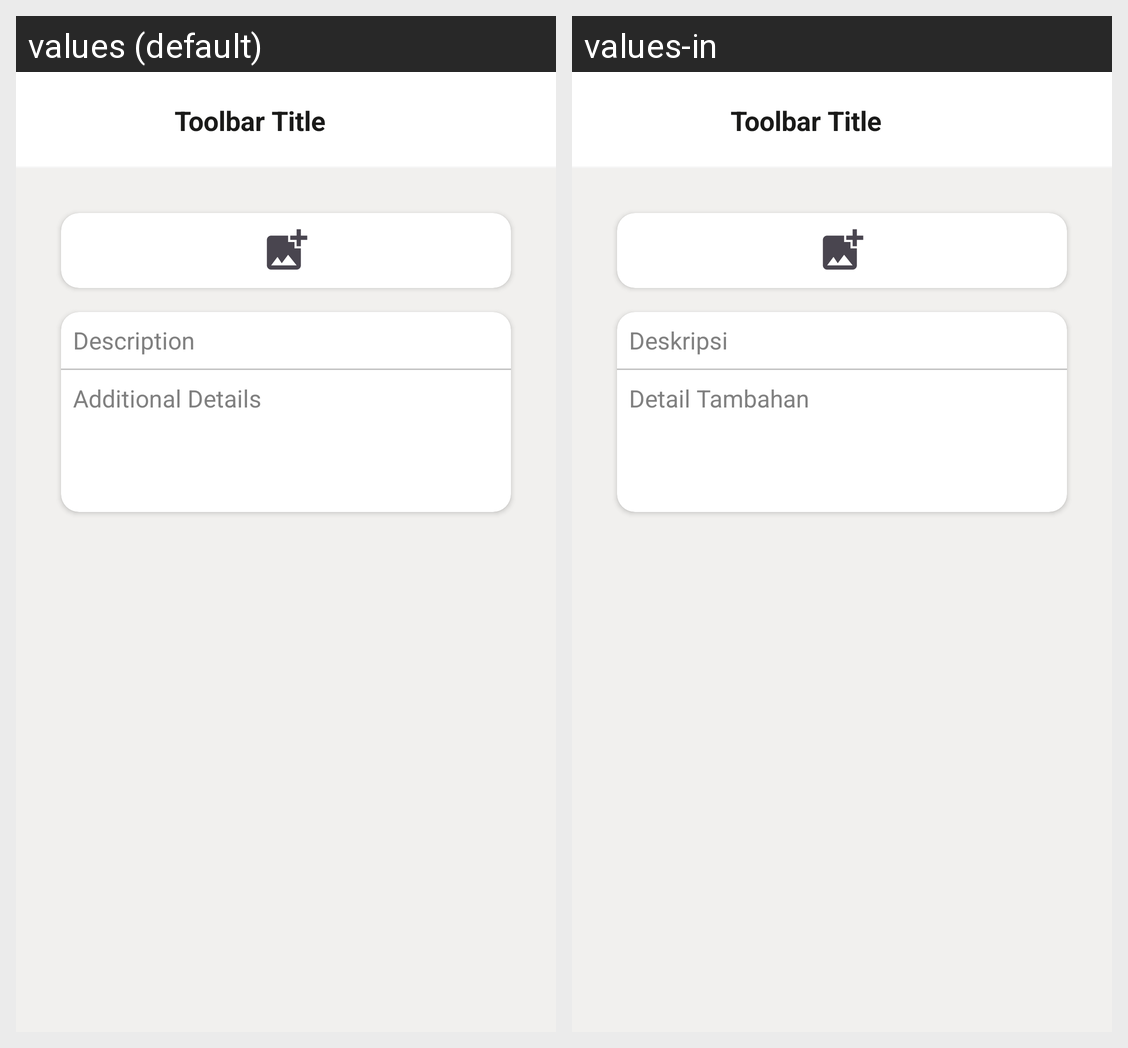

Here is an Android app screen in its default locale and in the app's own translations. Write out the translated-string differences for the strings that appear on this screen.
Android screen res/layout/fragment_add_photo_to_invoice.xml rendered under 2 locales, left to right: values (default), values-in. Device: Nexus 5 (rendered at 1080×1920; each locale shown at half size, 540×960, under a caption strip naming it); theme Theme.Koinvois.
Strings drawn on this screen, with the default value and each locale's value (text and hints the layout hard-codes, and strings that could not be matched under every locale, appear in the picture but are not listed):

hint_description
  values: Description
  values-in: Deskripsi

hint_additional_details
  values: Additional Details
  values-in: Detail Tambahan
